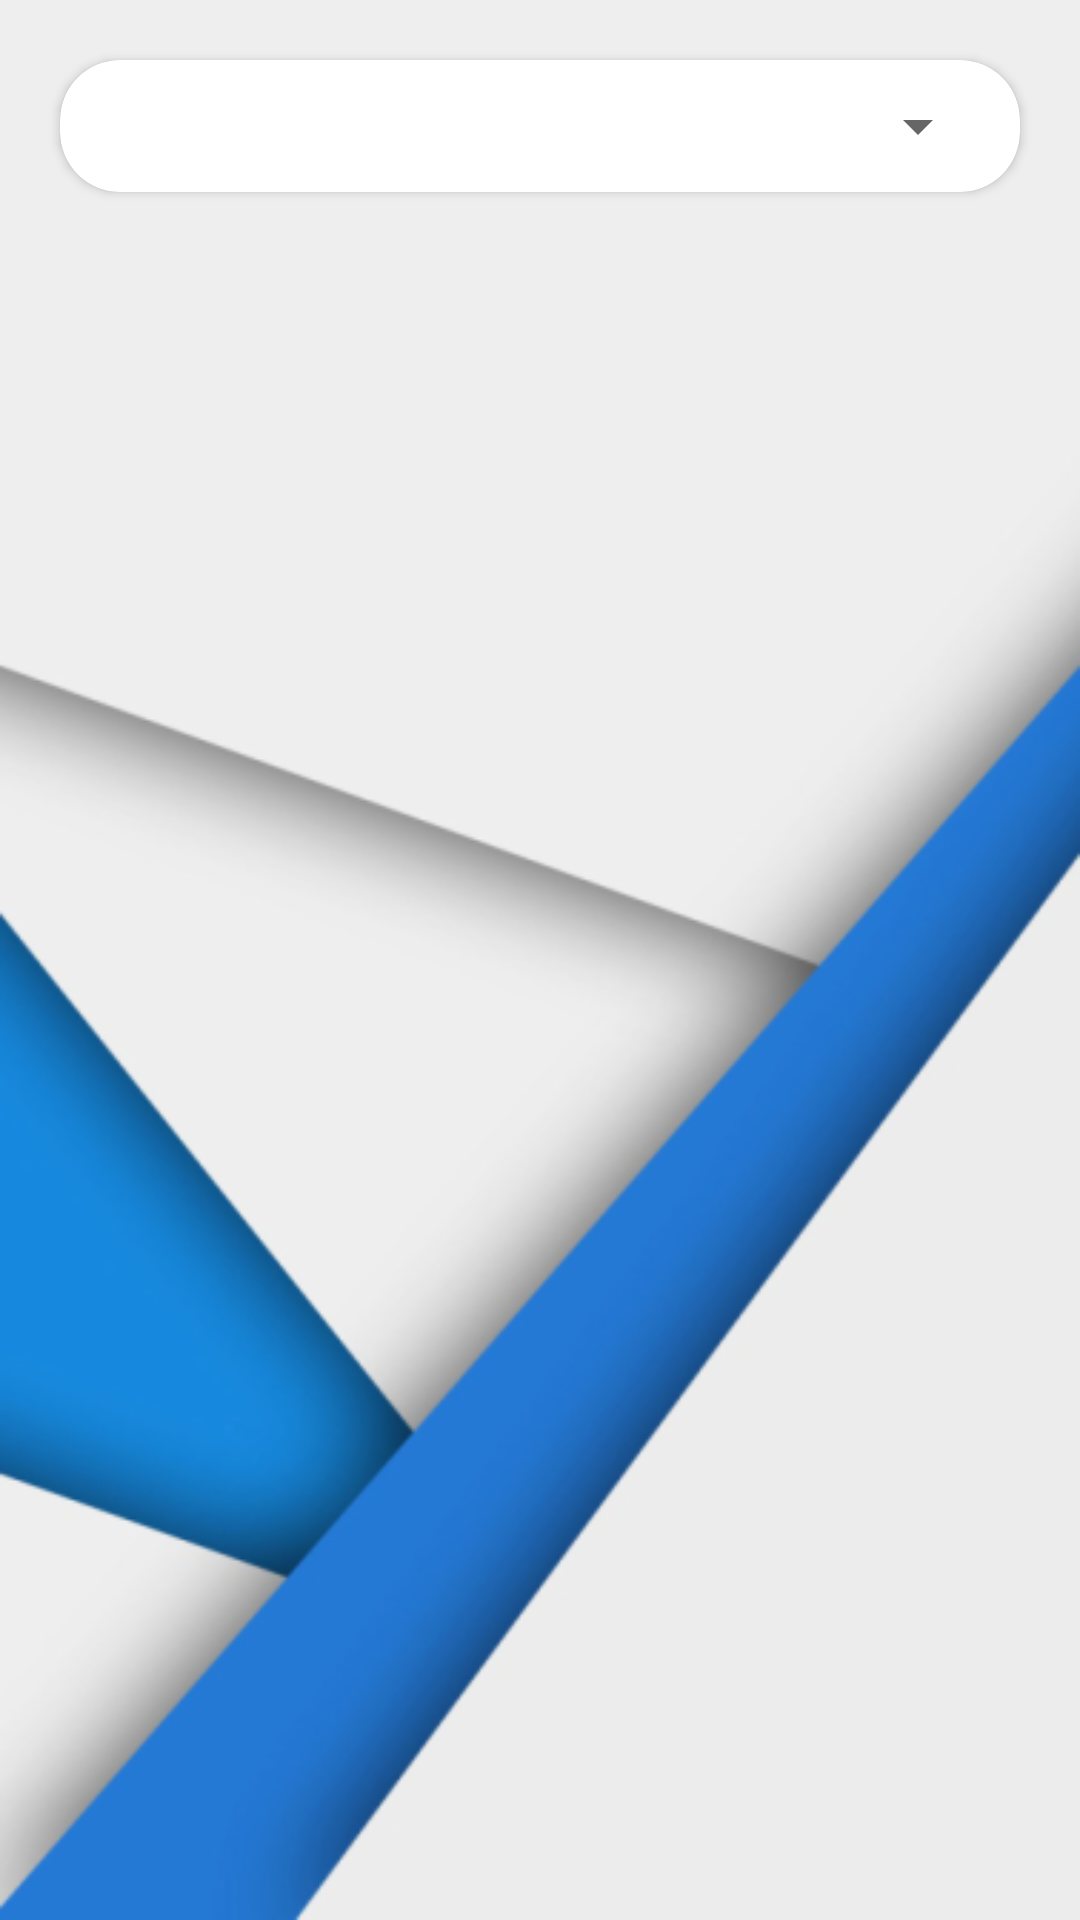

Layout XML and referenced resources for this Android screen:
<!-- AndroidManifest.xml: application theme Theme.AndroidBeginnerApp -->
<!-- res/layout/activity_spinner.xml -->
<?xml version="1.0" encoding="utf-8"?>
<RelativeLayout xmlns:android="http://schemas.android.com/apk/res/android"
    xmlns:app="http://schemas.android.com/apk/res-auto"
    xmlns:tools="http://schemas.android.com/tools"
    android:layout_width="match_parent"
    android:layout_height="match_parent"
    tools:context=".SpinnerActivity">

    <ImageView
        android:scaleType="centerCrop"
        android:src="@drawable/background"
        android:layout_width="match_parent"
        android:layout_height="match_parent"/>

    <androidx.cardview.widget.CardView
        android:layout_margin="20dp"
        app:cardCornerRadius="20dp"
        android:layout_width="match_parent"
        android:layout_height="wrap_content">
        <Spinner
            android:layout_margin="10dp"
            android:layout_centerInParent="true"
            android:id="@+id/spinner"
            android:layout_width="match_parent"
            android:layout_height="wrap_content"/>
    </androidx.cardview.widget.CardView>



</RelativeLayout>
<!-- resources referenced by this layout -->
<resources>
  <!-- drawable background: png bitmap (drawable, 87807 bytes) -->
  <style name="Theme.AndroidBeginnerApp" parent="Theme.MaterialComponents.DayNight.DarkActionBar">
          
          <item name="colorPrimary">@color/purple_500</item>
          <item name="colorPrimaryVariant">@color/purple_700</item>
          <item name="colorOnPrimary">@color/white</item>
          
          <item name="colorSecondary">@color/teal_200</item>
          <item name="colorSecondaryVariant">@color/teal_700</item>
          <item name="colorOnSecondary">@color/black</item>
          
          <item name="android:statusBarColor" tools:targetApi="l">?attr/colorPrimaryVariant</item>
          
      </style>
  <color name="purple_500">#FF6200EE</color>
  <color name="purple_700">#FF3700B3</color>
  <color name="white">#FFFFFFFF</color>
  <color name="teal_200">#FF03DAC5</color>
  <color name="teal_700">#FF018786</color>
  <color name="black">#FF000000</color>
</resources>
